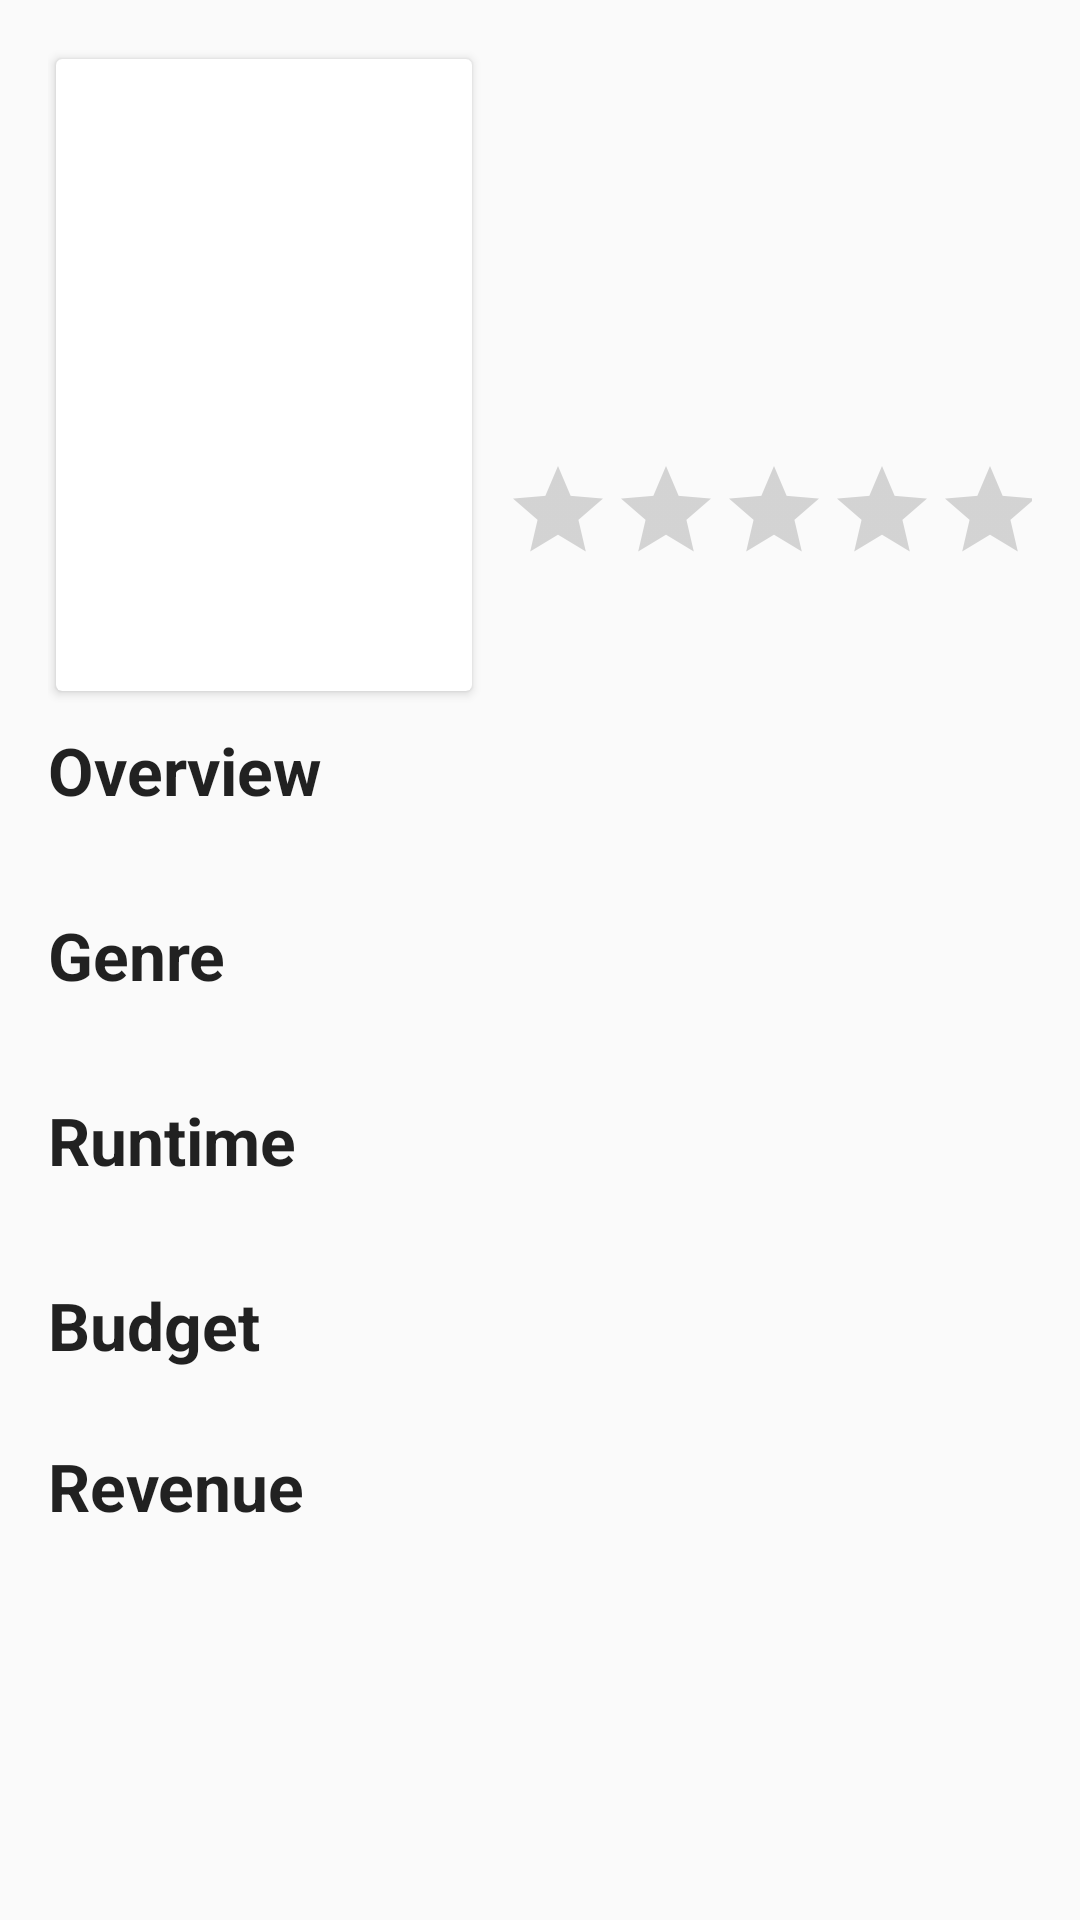

Here is an Android app screen rendered from its layout file. Give the layout XML and the strings, colors and styles it references.
<!-- AndroidManifest.xml: application theme AppTheme -->
<!-- res/layout/layout_description.xml -->
<?xml version="1.0" encoding="utf-8"?>
<ScrollView xmlns:android="http://schemas.android.com/apk/res/android"
    xmlns:app="http://schemas.android.com/apk/res-auto"
    xmlns:tools="http://schemas.android.com/tools"
    android:id="@+id/scroll_view"
    android:layout_width="match_parent"
    android:layout_height="wrap_content">

    <android.support.constraint.ConstraintLayout
        android:layout_width="match_parent"
        android:layout_height="wrap_content"
        android:padding="16dp">

        <android.support.v7.widget.CardView
            android:id="@+id/card"
            android:layout_width="144dp"
            android:layout_height="218dp"
            android:layout_marginLeft="0dp"
            android:layout_marginStart="0dp"
            android:layout_marginTop="0dp"
            app:cardBackgroundColor="@color/cardview_light_background"
            app:cardCornerRadius="2dp"
            app:cardElevation="2dp"
            app:cardUseCompatPadding="true"
            app:layout_constraintStart_toStartOf="parent"
            app:layout_constraintTop_toTopOf="parent">

            <ImageView
                android:id="@+id/poster"
                android:layout_width="match_parent"
                android:layout_height="match_parent"
                android:scaleType="centerCrop"
                tools:src="@drawable/missing_cover" />
        </android.support.v7.widget.CardView>

        <TextView
            android:id="@+id/title"
            android:layout_width="0dp"
            android:layout_height="wrap_content"
            android:layout_marginBottom="1dp"
            android:layout_marginEnd="8dp"
            android:layout_marginStart="8dp"
            android:ellipsize="end"
            android:maxLines="2"
            android:textAppearance="@style/TextAppearance.AppCompat.Large"
            android:textSize="30sp"
            android:textStyle="bold"
            app:layout_constraintBottom_toTopOf="@+id/guideline"
            app:layout_constraintEnd_toEndOf="parent"
            app:layout_constraintStart_toEndOf="@+id/card"
            tools:text="Title line 1\nTitle line 2" />

        <TextView
            android:id="@+id/release_date"
            android:layout_width="0dp"
            android:layout_height="wrap_content"
            android:layout_marginBottom="2dp"
            android:layout_marginEnd="8dp"
            android:layout_marginStart="8dp"
            android:gravity="start"
            android:textAppearance="@style/TextAppearance.AppCompat.Small"
            android:textSize="16sp"
            app:layout_constraintBottom_toTopOf="@+id/title"
            app:layout_constraintEnd_toEndOf="parent"
            app:layout_constraintStart_toEndOf="@+id/card"
            tools:text="(1999)" />

        <TextView
            android:id="@+id/tagline"
            android:layout_width="0dp"
            android:layout_height="wrap_content"
            android:layout_marginEnd="8dp"
            android:layout_marginStart="8dp"
            android:layout_marginTop="1dp"
            android:ellipsize="end"
            android:maxLines="3"
            android:textAppearance="@style/TextAppearance.AppCompat.Medium"
            android:textStyle="italic"
            app:layout_constraintEnd_toEndOf="parent"
            app:layout_constraintStart_toEndOf="@+id/card"
            app:layout_constraintTop_toTopOf="@+id/guideline"
            tools:text="Tagline 1\nTagline \nTagline 3" />

        <RatingBar
            android:id="@+id/score"
            style="@style/Widget.AppCompat.RatingBar.Indicator"
            android:layout_width="wrap_content"
            android:layout_height="wrap_content"
            android:layout_marginLeft="8dp"
            android:layout_marginStart="8dp"
            android:layout_marginTop="2dp"
            android:isIndicator="true"
            android:numStars="5"
            app:layout_constraintStart_toEndOf="@+id/card"
            app:layout_constraintTop_toBottomOf="@+id/tagline" />

        <TextView
            android:id="@+id/label_overview"
            android:layout_width="wrap_content"
            android:layout_height="wrap_content"
            android:layout_marginTop="8dp"
            android:text="@string/overview_label"
            android:textAppearance="@style/TextAppearance.AppCompat.Large"
            android:textStyle="bold"
            app:layout_constraintStart_toStartOf="parent"
            app:layout_constraintTop_toBottomOf="@+id/card" />

        <TextView
            android:id="@+id/overview"
            android:layout_width="wrap_content"
            android:layout_height="wrap_content"
            android:textAppearance="@style/TextAppearance.AppCompat.Medium"
            app:layout_constraintStart_toStartOf="parent"
            app:layout_constraintTop_toBottomOf="@+id/label_overview"
            tools:text="A ticking-time-bomb insomniac and a slippery soap salesman channel primal male aggression into a shocking new form of therapy. Their concept catches on, with underground &quot;fight clubs&quot; forming in every town, until an eccentric gets in the way and ignites an out-of-control spiral toward oblivion." />

        <android.support.constraint.Guideline
            android:id="@+id/guideline"
            android:layout_width="wrap_content"
            android:layout_height="wrap_content"
            android:orientation="horizontal"
            app:layout_constraintBottom_toBottomOf="parent"
            app:layout_constraintGuide_begin="109dp"
            app:layout_constraintTop_toTopOf="parent" />

        <TextView
            android:id="@+id/label_genre"
            android:layout_width="wrap_content"
            android:layout_height="wrap_content"
            android:layout_marginTop="8dp"
            android:text="@string/genre_label"
            android:textAppearance="@style/TextAppearance.AppCompat.Large"
            android:textStyle="bold"
            app:layout_constraintStart_toStartOf="parent"
            app:layout_constraintTop_toBottomOf="@+id/overview" />

        <TextView
            android:id="@+id/genre"
            android:layout_width="wrap_content"
            android:layout_height="wrap_content"
            android:textAllCaps="false"
            android:textAppearance="@style/TextAppearance.AppCompat.Medium"
            app:layout_constraintStart_toStartOf="@+id/label_genre"
            app:layout_constraintTop_toBottomOf="@+id/label_genre"
            tools:text="Drama, Family" />

        <TextView
            android:id="@+id/label_runtime"
            android:layout_width="wrap_content"
            android:layout_height="wrap_content"
            android:layout_marginTop="8dp"
            android:text="@string/runtime_label"
            android:textAppearance="@style/TextAppearance.AppCompat.Large"
            android:textStyle="bold"
            app:layout_constraintStart_toStartOf="@+id/genre"
            app:layout_constraintTop_toBottomOf="@+id/genre" />

        <TextView
            android:id="@+id/runtime"
            android:layout_width="wrap_content"
            android:layout_height="wrap_content"
            android:textAllCaps="false"
            android:textAppearance="@style/TextAppearance.AppCompat.Medium"
            app:layout_constraintStart_toStartOf="@+id/label_runtime"
            app:layout_constraintTop_toBottomOf="@+id/label_runtime"
            tools:text="1h 29m" />

        <TextView
            android:id="@+id/label_budget"
            android:layout_width="wrap_content"
            android:layout_height="wrap_content"
            android:layout_marginTop="8dp"
            android:text="@string/budget_label"
            android:textAppearance="@style/TextAppearance.AppCompat.Large"
            android:textStyle="bold"
            app:layout_constraintStart_toStartOf="@+id/runtime"
            app:layout_constraintTop_toBottomOf="@+id/runtime" />

        <TextView
            android:id="@+id/budget"
            android:layout_width="wrap_content"
            android:layout_height="wrap_content"
            android:textAppearance="@style/TextAppearance.AppCompat.Medium"
            app:layout_constraintStart_toStartOf="@+id/label_budget"
            app:layout_constraintTop_toBottomOf="@+id/label_budget"
            tools:text="$45,000,000.00" />

        <TextView
            android:id="@+id/label_revenue"
            android:layout_width="wrap_content"
            android:layout_height="wrap_content"
            android:text="@string/revenue_label"
            android:textAppearance="@style/TextAppearance.AppCompat.Large"
            android:textStyle="bold"
            app:layout_constraintStart_toStartOf="@+id/budget"
            app:layout_constraintTop_toBottomOf="@+id/budget" />

        <TextView
            android:id="@+id/revenue"
            android:layout_width="wrap_content"
            android:layout_height="wrap_content"
            android:textAppearance="@style/TextAppearance.AppCompat.Medium"
            app:layout_constraintStart_toStartOf="@+id/label_revenue"
            app:layout_constraintTop_toBottomOf="@+id/label_revenue"
            tools:text="$987,483,777.00" />

        <com.wang.avi.AVLoadingIndicatorView
            android:id="@+id/avi"
            android:layout_width="wrap_content"
            android:layout_height="wrap_content"
            app:layout_constraintLeft_toLeftOf="parent"
            app:layout_constraintRight_toRightOf="parent"
            app:layout_constraintTop_toTopOf="parent"
            app:layout_constraintBottom_toBottomOf="parent"
            android:visibility="gone"
            android:elevation="2dp"
            app:indicatorColor="@color/colorAccent"
            app:indicatorName="BallGridPulseIndicator" />

    </android.support.constraint.ConstraintLayout>

</ScrollView>
<!-- resources referenced by this layout -->
<resources>
  <!-- drawable missing_cover: png bitmap (drawable-hdpi, 2244 bytes) -->
  <string name="budget_label">Budget</string>
  <string name="genre_label">Genre</string>
  <string name="overview_label">Overview</string>
  <string name="revenue_label">Revenue</string>
  <string name="runtime_label">Runtime</string>
  <style name="AppTheme" parent="Theme.AppCompat.Light.DarkActionBar">
          
          <item name="colorPrimary">@color/colorPrimary</item>
          <item name="colorPrimaryDark">@color/colorPrimaryDark</item>
          <item name="colorAccent">@color/colorAccent</item>
          
          <item name="preferenceTheme">@style/PreferenceThemeOverlay.v14.Material</item>
      </style>
  <!-- not gathered from this repository: default colours our renderer supplied (Android Studio template values) -->
  <color name="colorPrimary">#FF6200EE</color>
  <color name="colorPrimaryDark">#FF3700B3</color>
  <color name="colorAccent">#FF03DAC5</color>
</resources>
